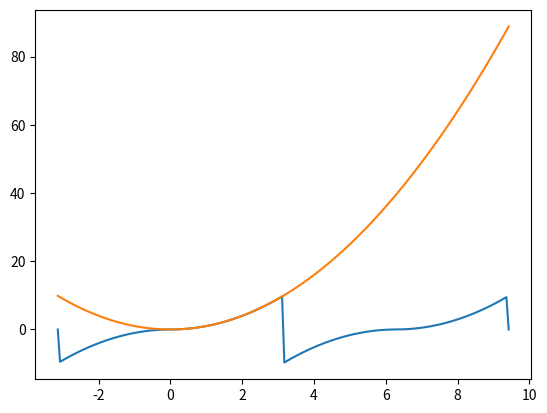

Write the Python code that produced this figure.
import numpy as np
import matplotlib.pyplot as plt

nmax = 500
x = np.linspace(-np.pi, 3.*np.pi, 200)
xpi,dx = np.linspace(0., np.pi, 500,retstep=True)

sumx = np.zeros_like(x)

# f = x**2.

f = lambda x: x**2

for n in range(1,nmax):
	sinlist = np.sin(n*x)

	sinpilist = np.sin(n*xpi)

	an = dx*(2./np.pi)*np.dot(sinpilist,f(xpi))

	sumx = sumx + an*sinlist
#a0 = dx*np.sum(f(xpi))*(1./np.pi)

#sumx = sumx + a0
# for i, xi in enumerate(x):
# 	print(xi, sumx[i])

plt.plot(x, sumx,'-')
plt.plot(x,f(x),'-')
plt.show()